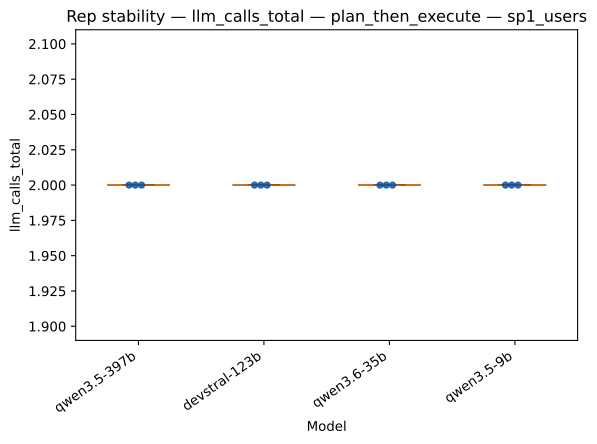

The table this chart was drawn from, first rows:
strategy, model, rep_index, value
plan_then_execute, qwen3.5-397b, 0, 2.0
plan_then_execute, qwen3.5-397b, 1, 2.0
plan_then_execute, qwen3.5-397b, 2, 2.0
plan_then_execute, devstral-123b, 0, 2.0
plan_then_execute, devstral-123b, 1, 2.0
plan_then_execute, devstral-123b, 2, 2.0
plan_then_execute, qwen3.6-35b, 0, 2.0
plan_then_execute, qwen3.6-35b, 1, 2.0
plan_then_execute, qwen3.6-35b, 2, 2.0
plan_then_execute, qwen3.5-9b, 0, 2.0
plan_then_execute, qwen3.5-9b, 1, 2.0
plan_then_execute, qwen3.5-9b, 2, 2.0
